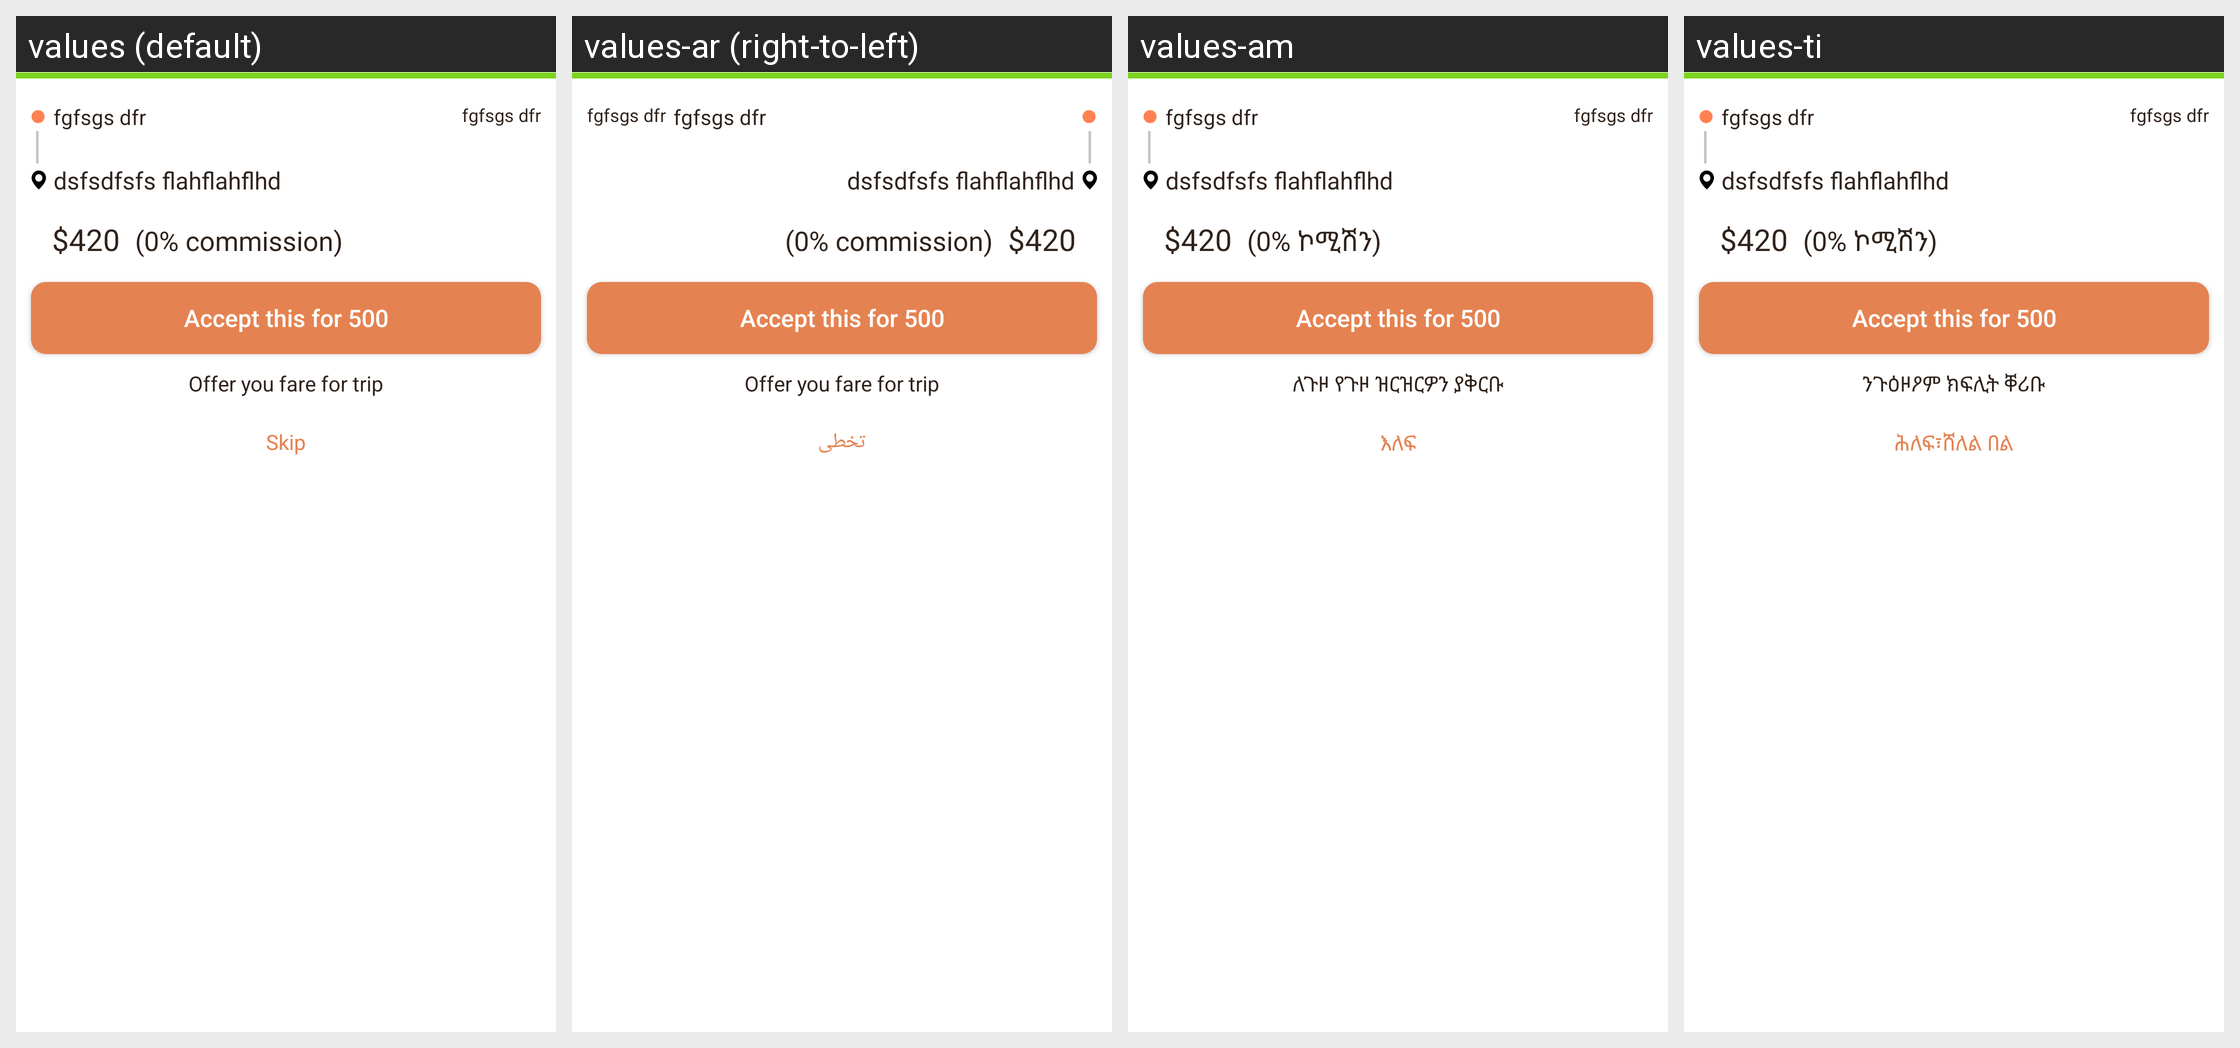

For this localized Android screen grid, give each drawn string resource with its value in every locale shown.
Android screen res/layout/fragment_bid_request.xml rendered under 4 locales, left to right: values (default), values-ar (right-to-left), values-am, values-ti. Device: Nexus 5 (rendered at 1080×1920; each locale shown at half size, 540×960, under a caption strip naming it); theme AppTheme.
Other locales in the repository, not shown: values-as, values-es, values-fr, values-gu, values-hi, values-kn, values-ml, values-om, values-or, values-so, values-ta, values-te.
Strings drawn on this screen, with the default value and each locale's value (text and hints the layout hard-codes, and strings that could not be matched under every locale, appear in the picture but are not listed):

zero_commission
  values: (0% commission)
  values-ar: (0% commission)  [not translated; the default value is used]
  values-am: (0% ኮሚሽን)
  values-ti: (0% ኮሚሽን)

offer_you_fare_for_trip
  values: Offer you fare for trip
  values-ar: Offer you fare for trip  [not translated; the default value is used]
  values-am: ለጉዞ የጉዞ ዝርዝርዎን ያቅርቡ
  values-ti: ንጉዕዞዖም ክፍሊት ቐሪቡ

skip
  values: Skip
  values-ar: تخطى
  values-am: እለፍ
  values-ti: ሕለፍ፣ሸለል በል
